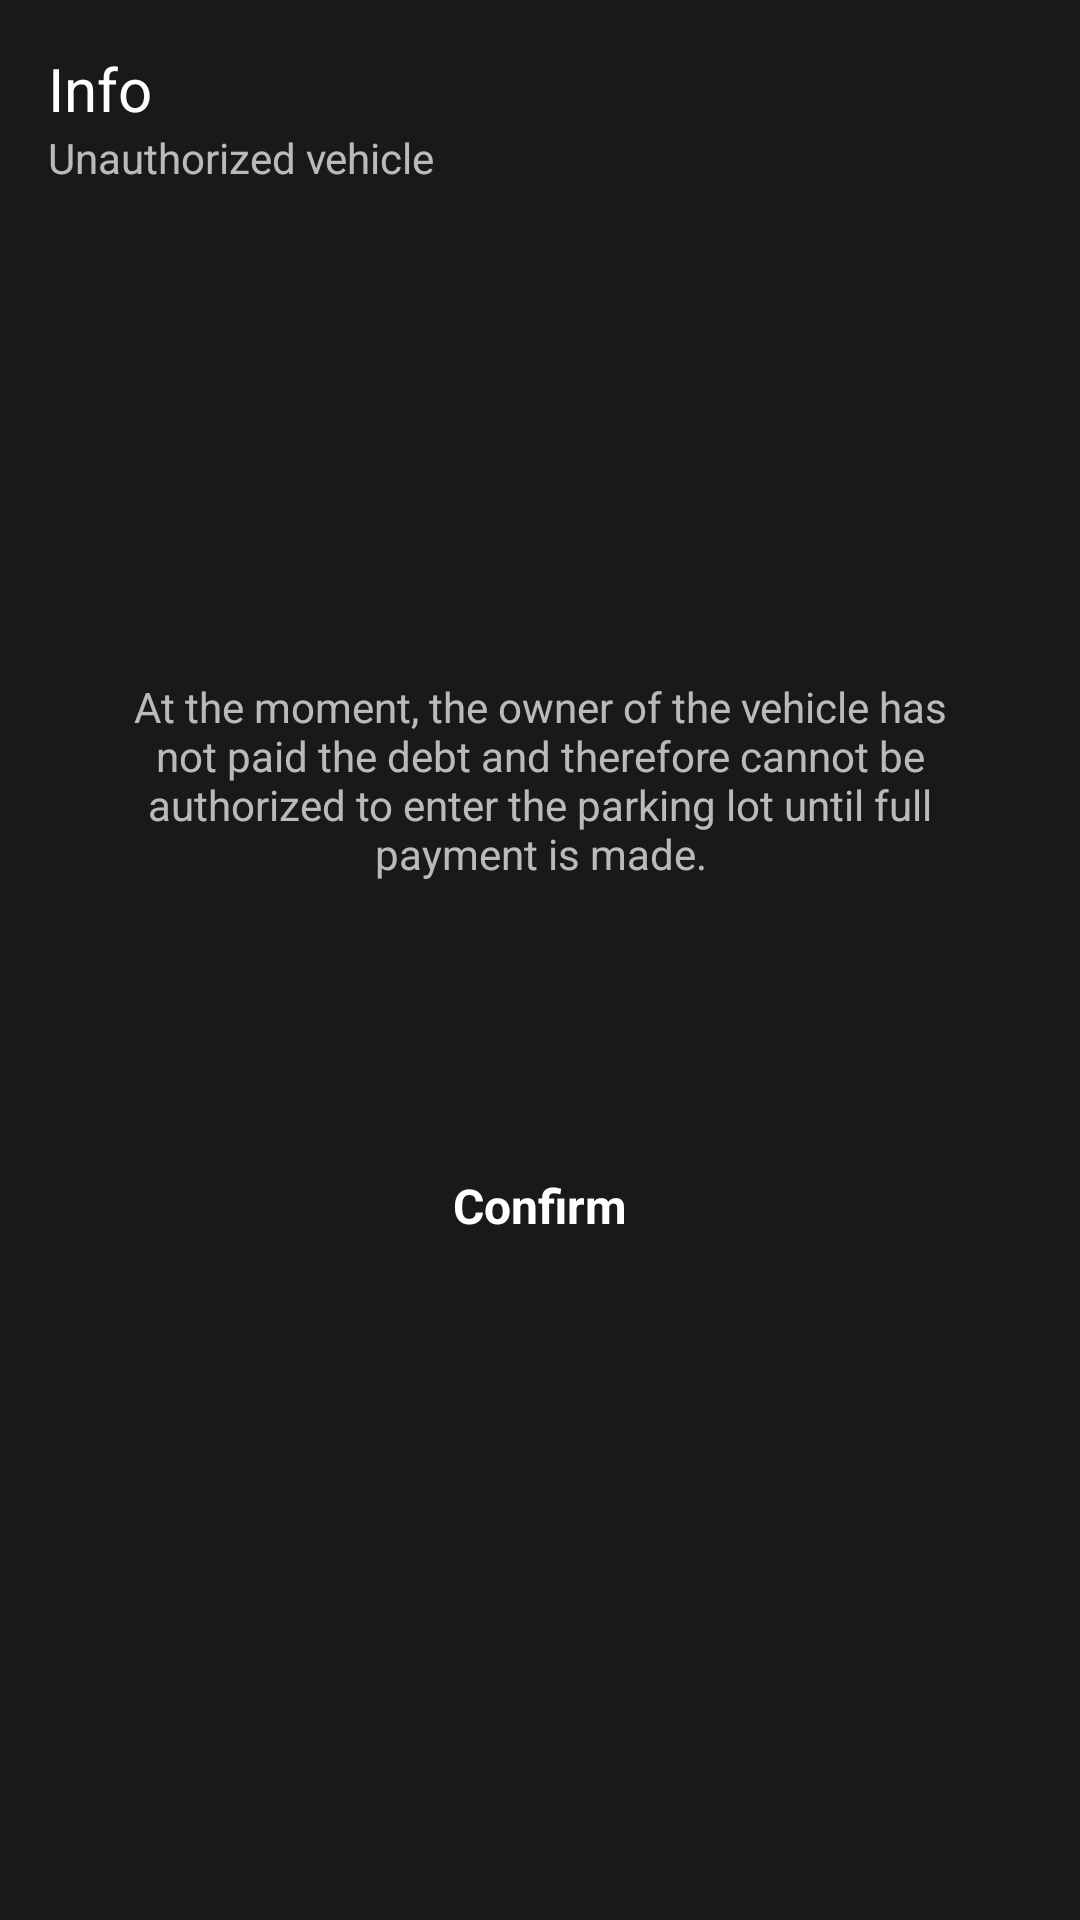

Reconstruct the res/layout file that produces this screen, plus the resources it refers to.
<!-- AndroidManifest.xml: application theme Theme.PlateFinder -->
<!-- res/layout/sheet_info_car_has_debit.xml -->
<?xml version="1.0" encoding="utf-8"?>
<LinearLayout xmlns:android="http://schemas.android.com/apk/res/android"
    xmlns:app="http://schemas.android.com/apk/res-auto"
    xmlns:tools="http://schemas.android.com/tools"
    android:layout_width="match_parent"
    android:layout_height="wrap_content"
    android:background="@color/background"
    android:orientation="vertical"
    android:padding="16dp">

    <TextView
        android:id="@+id/title"
        style="@style/Header"
        android:layout_width="match_parent"
        android:layout_height="wrap_content"
        android:text="@string/info" />

    <TextView
        android:id="@+id/subtitle"
        style="@style/Subheader"
        android:layout_width="match_parent"
        android:layout_height="wrap_content"
        android:text="@string/car_debit" />


    <LinearLayout
        android:id="@+id/list"
        android:layout_width="match_parent"
        android:layout_height="300dp"
        android:layout_marginTop="8dp"
        android:gravity="center"
        android:orientation="vertical">

        <ImageView
            android:layout_width="64dp"
            android:layout_height="64dp"
            android:src="@drawable/baseline_error_24"
            app:tint="@color/red" />

        <TextView
            style="@style/Subheader"
            android:layout_width="match_parent"
            android:layout_height="wrap_content"
            android:layout_marginTop="16dp"
            android:paddingHorizontal="16dp"
            android:text="@string/car_debit_disclaimer"
            android:textAlignment="center" />
    </LinearLayout>

    <TextView
        android:id="@+id/confirm"
        android:layout_width="match_parent"
        android:layout_height="48dp"
        android:layout_marginTop="8dp"
        android:gravity="center"
        android:text="@string/conferma"
        android:textColor="@color/white"
        android:textSize="16sp"
        android:textStyle="bold" />
</LinearLayout>
<!-- resources referenced by this layout -->
<resources>
  <color name="background">#191919</color>
  <color name="red">#E56955</color>
  <color name="white">#FFFFFFFF</color>
  <string name="car_debit">Unauthorized vehicle</string>
  <string name="car_debit_disclaimer">At the moment, the owner of the vehicle has not paid the debt and therefore cannot be authorized to enter the parking lot until full payment is made.</string>
  <string name="conferma">Confirm</string>
  <string name="info">Info</string>
  <style name="Header">
          <item name="android:textSize">20sp</item>
          <item name="android:textColor">@color/white</item>
          <item name="android:textStyle">normal</item>
      </style>
  <style name="Subheader">
          <item name="android:textSize">14sp</item>
          <item name="android:textColor">@color/white_70</item>
          <item name="android:textStyle">normal</item>
      </style>
  <style name="Theme.PlateFinder" parent="Theme.MaterialComponents.Light.NoActionBar">
          
          <item name="colorPrimary">@color/background</item>
          <item name="colorPrimaryVariant">@color/secondary</item>
          <item name="colorOnPrimary">@color/white</item>
          
          <item name="colorSecondary">@color/secondary</item>
          <item name="colorSecondaryVariant">@color/secondary</item>
          <item name="colorOnSecondary">@color/white</item>
          
          <item name="android:statusBarColor">@color/status_bar</item>
          
      </style>
  <color name="white_70">#B3FFFFFF</color>
  <color name="secondary">#1e1f22</color>
  <color name="status_bar">#2e2e2e</color>
</resources>
